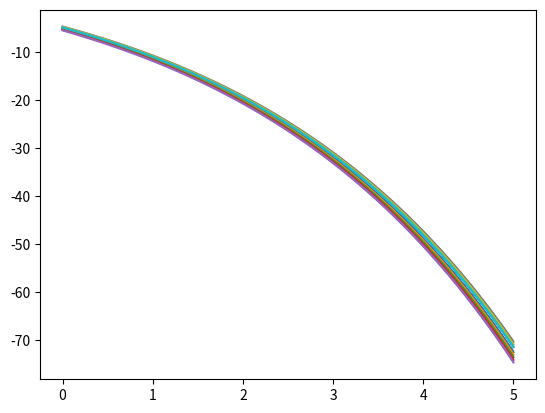
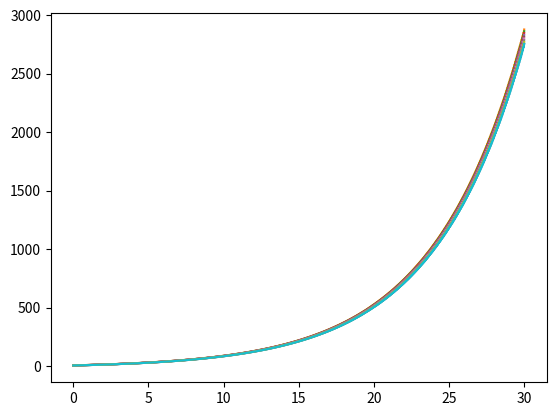
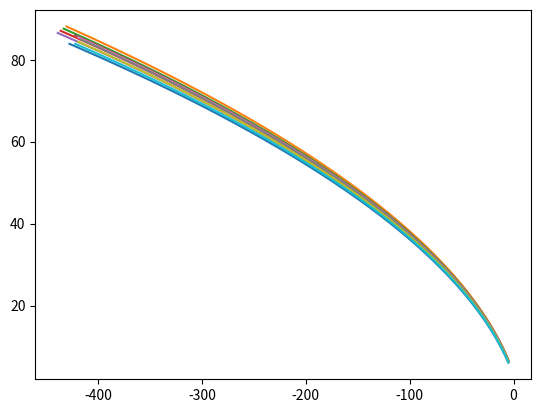

Recreate these plots in Python, in order.
import numpy as np
import matplotlib.pyplot as plt

def lab1_2():
    x = np.array([-5.1, -5.2, -5.3, -5.4, -5.5, -4.9, -4.8, -4.7, -4.8, -4.9])
    y = np.array([6.1, 6.9, 6.8, 6.7, 6.6, 6.5, 6.4, 6.3, 6.2, 6.1])

    # First plot
    t = np.linspace(0, 5, 1000)
    plt.figure()
    for i in range(10):
        plt.plot(t, func_x1(x[i], t))
    plt.show()

    # Second plot
    t = np.linspace(0, 30, 1000)
    plt.figure()
    for i in range(10):
        plt.plot(t, func_x2(y[i], t))
    plt.show()

    # Third plot
    t = np.linspace(0, 10, 10000)
    plt.figure()
    for i in range(10):
        plt.plot(func_x1(x[i], t), func_x2(y[i], t))
    plt.show()

def func_x1(x_init, dt):
    x1 = [x_init]
    for i in range(len(dt) - 1):
         x1_next = (x1[i - 1] - 7 * dt[1]) / (1 - (2 / 3) * dt[1])
         x1.append(x1_next)
    return np.array(x1)

def func_x2(x_init, dt):
    x2 = [x_init]
    for i in range(len(dt) - 1):
        x2_next = (x2[i - 1] + 4 * dt[1]) / (1 - dt[1] / 3)
        x2.append(x2_next)
    return np.array(x2)

# Run the function
lab1_2()